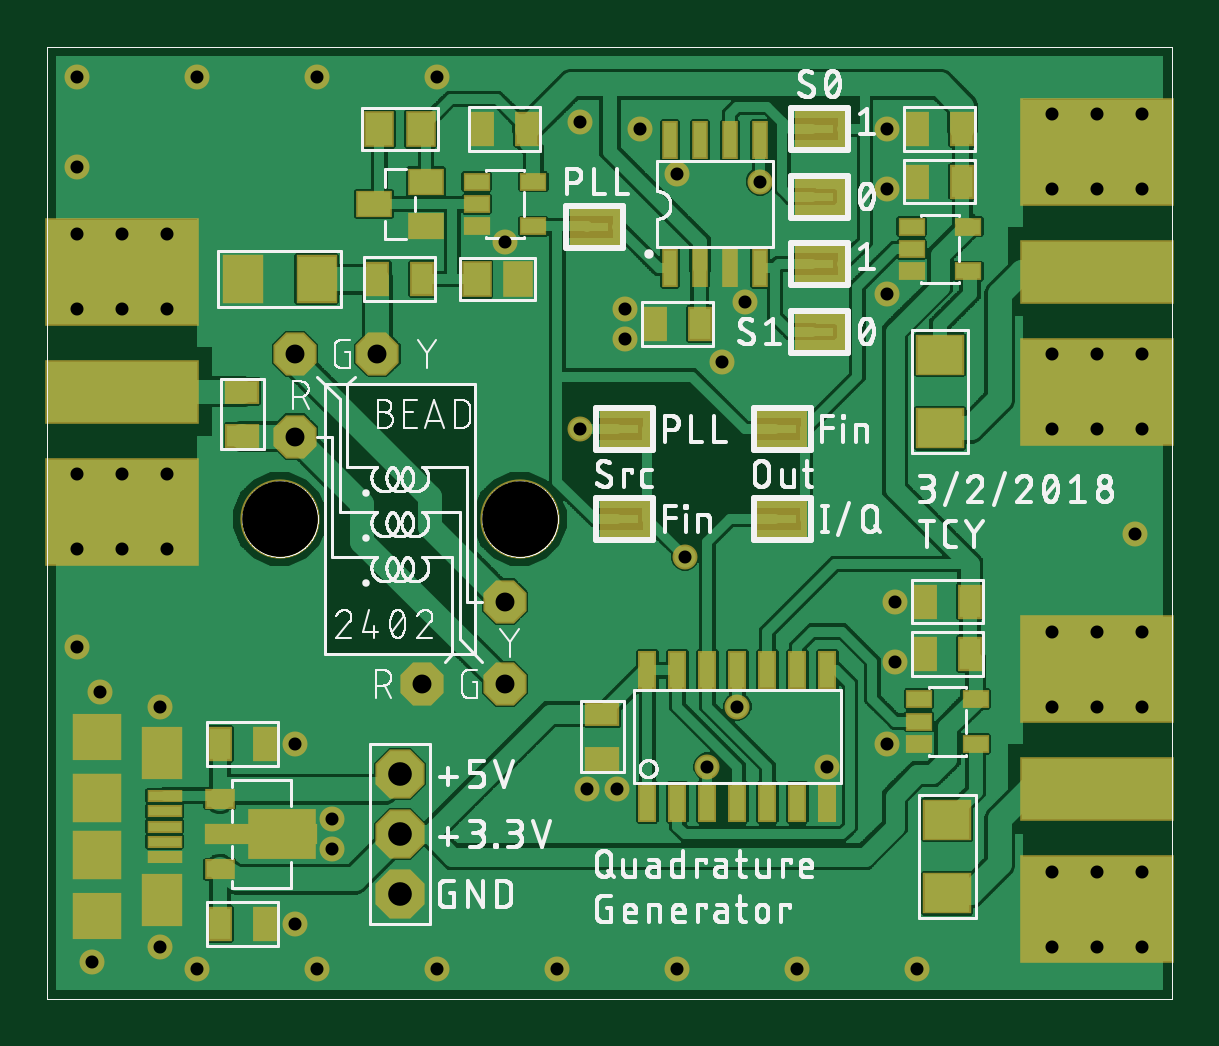
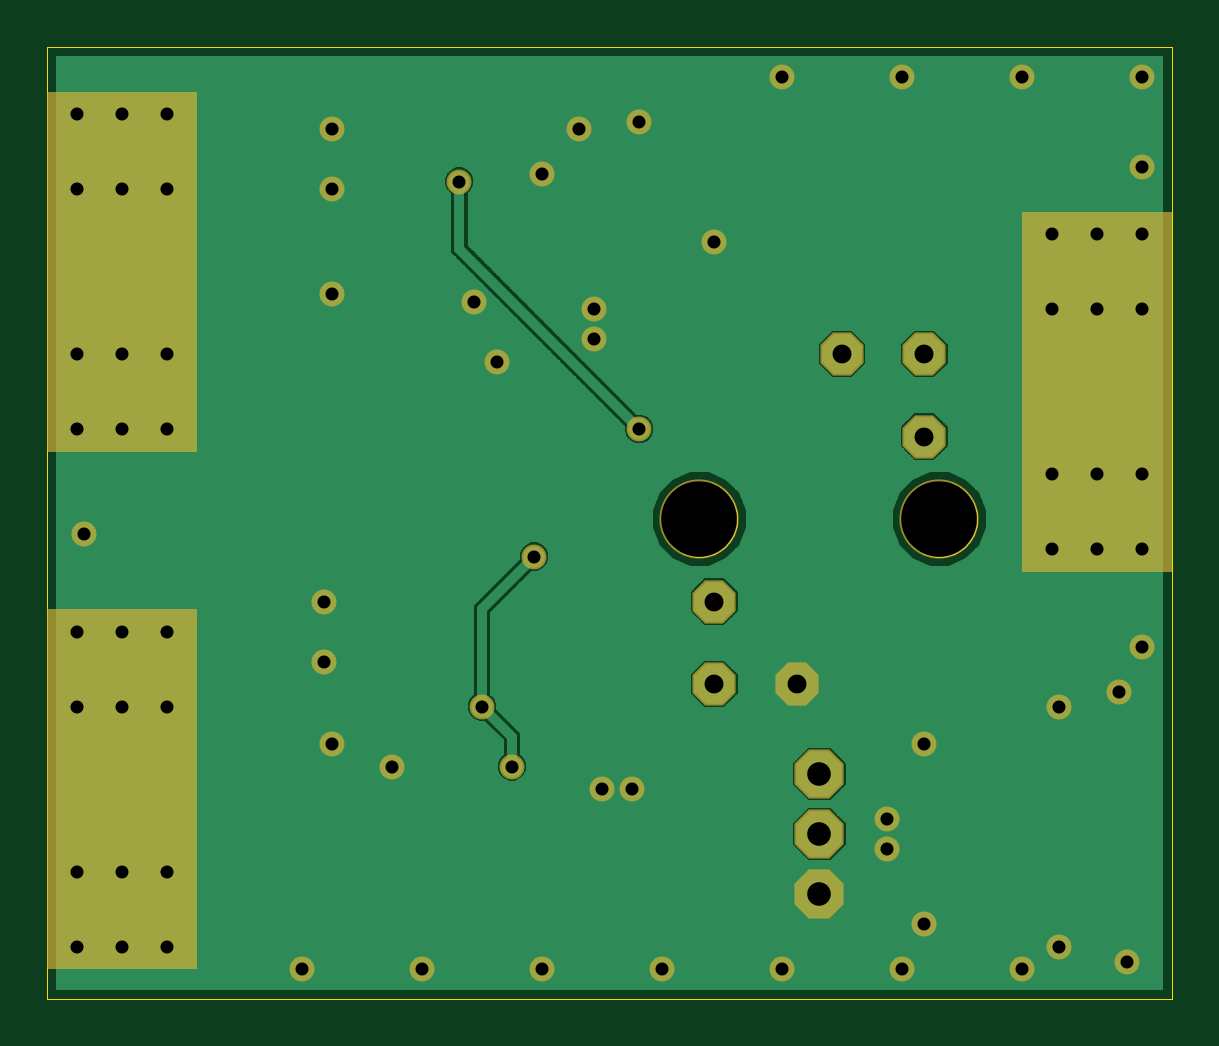
Circuit board: 8 layer files. Board 47.6 x 40.3 mm.
- bottom_copper: quadrature_generator.GBL (52735 bytes)
- bottom_mask: quadrature_generator.GBS (2196 bytes)
- outline: quadrature_generator.GKO (10765 bytes)
- top_copper: quadrature_generator.GTL (179501 bytes)
- top_silk: quadrature_generator.GTO (130372 bytes)
- paste: quadrature_generator.GTP (2690 bytes)
- top_mask: quadrature_generator.GTS (4917 bytes)
- drill: quadrature_generator.XLN (1186 bytes)

=== bottom_copper: quadrature_generator.GBL (52735 bytes, source omitted) ===
=== bottom_mask: quadrature_generator.GBS ===
G75*
%MOIN*%
%OFA0B0*%
%FSLAX25Y25*%
%IPPOS*%
%LPD*%
%AMOC8*
5,1,8,0,0,1.08239X$1,22.5*
%
%ADD10R,0.25000X0.60000*%
%ADD11OC8,0.07200*%
%ADD12C,0.13198*%
%ADD13OC8,0.08200*%
%ADD14C,0.04165*%
D10*
X0076600Y0108583D03*
X0239100Y0128583D03*
X0239100Y0042333D03*
D11*
X0140350Y0059833D03*
X0126600Y0059833D03*
X0140350Y0073583D03*
X0105350Y0101083D03*
X0105350Y0114833D03*
X0119100Y0114833D03*
D12*
X0102850Y0087333D03*
X0142850Y0087333D03*
D13*
X0122850Y0044833D03*
X0122850Y0034833D03*
X0122850Y0024833D03*
D14*
X0071600Y0013583D03*
X0082850Y0016083D03*
X0089100Y0012333D03*
X0105350Y0019833D03*
X0109100Y0012333D03*
X0129100Y0012333D03*
X0149100Y0012333D03*
X0169100Y0012333D03*
X0189100Y0012333D03*
X0209100Y0012333D03*
X0231600Y0016083D03*
X0239100Y0016083D03*
X0246600Y0016083D03*
X0246600Y0028583D03*
X0239100Y0028583D03*
X0231600Y0028583D03*
X0204100Y0049833D03*
X0194100Y0046083D03*
X0179100Y0056083D03*
X0174100Y0046083D03*
X0159100Y0042333D03*
X0154100Y0042333D03*
X0111600Y0037333D03*
X0111600Y0032333D03*
X0105350Y0049833D03*
X0082850Y0056083D03*
X0072850Y0058583D03*
X0069100Y0066083D03*
X0069100Y0082333D03*
X0076600Y0082333D03*
X0084100Y0082333D03*
X0084100Y0094833D03*
X0076600Y0094833D03*
X0069100Y0094833D03*
X0069100Y0122333D03*
X0076600Y0122333D03*
X0084100Y0122333D03*
X0084100Y0134833D03*
X0076600Y0134833D03*
X0069100Y0134833D03*
X0069100Y0146083D03*
X0069100Y0161083D03*
X0089100Y0161083D03*
X0109100Y0161083D03*
X0129100Y0161083D03*
X0152850Y0153583D03*
X0162850Y0152333D03*
X0169100Y0144833D03*
X0182850Y0143583D03*
X0204100Y0142333D03*
X0204100Y0152333D03*
X0231600Y0154833D03*
X0239100Y0154833D03*
X0246600Y0154833D03*
X0246600Y0142333D03*
X0239100Y0142333D03*
X0231600Y0142333D03*
X0204100Y0124833D03*
X0180350Y0123583D03*
X0176600Y0113583D03*
X0160350Y0117333D03*
X0160350Y0122333D03*
X0140350Y0133583D03*
X0152850Y0102333D03*
X0170350Y0081083D03*
X0205350Y0073583D03*
X0205350Y0063583D03*
X0231600Y0068583D03*
X0239100Y0068583D03*
X0246600Y0068583D03*
X0246600Y0056083D03*
X0239100Y0056083D03*
X0231600Y0056083D03*
X0245350Y0084833D03*
X0246600Y0102333D03*
X0239100Y0102333D03*
X0231600Y0102333D03*
X0231600Y0114833D03*
X0239100Y0114833D03*
X0246600Y0114833D03*
M02*

=== outline: quadrature_generator.GKO (10765 bytes, source omitted) ===
=== top_copper: quadrature_generator.GTL (179501 bytes, source omitted) ===
=== top_silk: quadrature_generator.GTO (130372 bytes, source omitted) ===
=== paste: quadrature_generator.GTP ===
G75*
%MOIN*%
%OFA0B0*%
%FSLAX25Y25*%
%IPPOS*%
%LPD*%
%AMOC8*
5,1,8,0,0,1.08239X$1,22.5*
%
%ADD10R,0.03543X0.05118*%
%ADD11R,0.05118X0.03543*%
%ADD12R,0.03937X0.02362*%
%ADD13R,0.02559X0.05906*%
%ADD14R,0.02165X0.05906*%
%ADD15R,0.04331X0.02756*%
%ADD16R,0.18110X0.02756*%
%ADD17R,0.10827X0.07874*%
%ADD18R,0.25000X0.10000*%
%ADD19R,0.25000X0.17500*%
%ADD20R,0.06299X0.07480*%
%ADD21R,0.04331X0.05512*%
%ADD22R,0.07480X0.06299*%
%ADD23R,0.07480X0.07087*%
%ADD24R,0.07480X0.07480*%
%ADD25R,0.06299X0.08268*%
%ADD26R,0.05315X0.01575*%
%ADD27R,0.05512X0.03937*%
D10*
X0092860Y0019833D03*
X0100340Y0019833D03*
X0100340Y0049833D03*
X0092860Y0049833D03*
X0165360Y0119833D03*
X0172840Y0119833D03*
X0209110Y0143583D03*
X0216590Y0143583D03*
X0216590Y0152333D03*
X0209110Y0152333D03*
X0144090Y0152333D03*
X0136610Y0152333D03*
X0126590Y0127333D03*
X0119110Y0127333D03*
X0210360Y0073583D03*
X0217840Y0073583D03*
X0217840Y0064833D03*
X0210360Y0064833D03*
D11*
X0156600Y0054823D03*
X0156600Y0047343D03*
X0096600Y0101093D03*
X0096600Y0108573D03*
D12*
X0135626Y0136093D03*
X0135626Y0139833D03*
X0135626Y0143573D03*
X0145074Y0143573D03*
X0145074Y0136093D03*
X0208126Y0136073D03*
X0208126Y0132333D03*
X0208126Y0128593D03*
X0217574Y0128593D03*
X0217574Y0136073D03*
X0218824Y0057323D03*
X0209376Y0057323D03*
X0209376Y0053583D03*
X0209376Y0049843D03*
X0218824Y0049843D03*
D13*
X0194100Y0040060D03*
X0189100Y0040060D03*
X0184100Y0040060D03*
X0179100Y0040060D03*
X0174100Y0040060D03*
X0169100Y0040060D03*
X0164100Y0040060D03*
X0164100Y0062107D03*
X0169100Y0062107D03*
X0174100Y0062107D03*
X0179100Y0062107D03*
X0184100Y0062107D03*
X0189100Y0062107D03*
X0194100Y0062107D03*
D14*
X0182850Y0129203D03*
X0177850Y0129203D03*
X0172850Y0129203D03*
X0167850Y0129203D03*
X0167850Y0150463D03*
X0172850Y0150463D03*
X0177850Y0150463D03*
X0182850Y0150463D03*
D15*
X0092850Y0040739D03*
X0092850Y0034833D03*
X0092850Y0028928D03*
D16*
X0099740Y0034833D03*
D17*
X0103283Y0034833D03*
D18*
X0076600Y0108583D03*
X0239100Y0128583D03*
X0239100Y0042333D03*
D19*
X0239100Y0022333D03*
X0239100Y0062333D03*
X0239100Y0108583D03*
X0239100Y0148583D03*
X0076600Y0128583D03*
X0076600Y0088583D03*
D20*
X0096748Y0127333D03*
X0108952Y0127333D03*
D21*
X0135655Y0127333D03*
X0142545Y0127333D03*
X0126295Y0152333D03*
X0119405Y0152333D03*
D22*
X0212850Y0114686D03*
X0212850Y0102481D03*
X0214100Y0037186D03*
X0214100Y0024981D03*
D23*
X0072309Y0021123D03*
X0072309Y0051044D03*
D24*
X0072309Y0040808D03*
X0072309Y0031359D03*
D25*
X0083135Y0023878D03*
X0083135Y0048288D03*
D26*
X0083628Y0041201D03*
X0083628Y0038642D03*
X0083628Y0036083D03*
X0083628Y0033524D03*
X0083628Y0030965D03*
D27*
X0127181Y0136093D03*
X0118519Y0139833D03*
X0127181Y0143573D03*
M02*

=== top_mask: quadrature_generator.GTS ===
G75*
%MOIN*%
%OFA0B0*%
%FSLAX25Y25*%
%IPPOS*%
%LPD*%
%AMOC8*
5,1,8,0,0,1.08239X$1,22.5*
%
%ADD10R,0.04143X0.05718*%
%ADD11R,0.05718X0.04143*%
%ADD12R,0.04537X0.02962*%
%ADD13R,0.03159X0.06506*%
%ADD14R,0.02765X0.06506*%
%ADD15R,0.04931X0.03356*%
%ADD16R,0.18710X0.03356*%
%ADD17R,0.11427X0.08474*%
%ADD18R,0.25600X0.10600*%
%ADD19R,0.25600X0.18100*%
%ADD20R,0.06899X0.08080*%
%ADD21R,0.04931X0.06112*%
%ADD22R,0.08080X0.06899*%
%ADD23OC8,0.07200*%
%ADD24C,0.13198*%
%ADD25R,0.08080X0.07687*%
%ADD26R,0.08080X0.08080*%
%ADD27R,0.06899X0.08868*%
%ADD28R,0.05915X0.02175*%
%ADD29R,0.08500X0.06000*%
%ADD30R,0.06112X0.04537*%
%ADD31OC8,0.08200*%
%ADD32C,0.04165*%
D10*
X0092860Y0019833D03*
X0100340Y0019833D03*
X0100340Y0049833D03*
X0092860Y0049833D03*
X0165360Y0119833D03*
X0172840Y0119833D03*
X0209110Y0143583D03*
X0216590Y0143583D03*
X0216590Y0152333D03*
X0209110Y0152333D03*
X0144090Y0152333D03*
X0136610Y0152333D03*
X0126590Y0127333D03*
X0119110Y0127333D03*
X0210360Y0073583D03*
X0217840Y0073583D03*
X0217840Y0064833D03*
X0210360Y0064833D03*
D11*
X0156600Y0054823D03*
X0156600Y0047343D03*
X0096600Y0101093D03*
X0096600Y0108573D03*
D12*
X0135626Y0136093D03*
X0135626Y0139833D03*
X0135626Y0143573D03*
X0145074Y0143573D03*
X0145074Y0136093D03*
X0208126Y0136073D03*
X0208126Y0132333D03*
X0208126Y0128593D03*
X0217574Y0128593D03*
X0217574Y0136073D03*
X0218824Y0057323D03*
X0209376Y0057323D03*
X0209376Y0053583D03*
X0209376Y0049843D03*
X0218824Y0049843D03*
D13*
X0194100Y0040060D03*
X0189100Y0040060D03*
X0184100Y0040060D03*
X0179100Y0040060D03*
X0174100Y0040060D03*
X0169100Y0040060D03*
X0164100Y0040060D03*
X0164100Y0062107D03*
X0169100Y0062107D03*
X0174100Y0062107D03*
X0179100Y0062107D03*
X0184100Y0062107D03*
X0189100Y0062107D03*
X0194100Y0062107D03*
D14*
X0182850Y0129203D03*
X0177850Y0129203D03*
X0172850Y0129203D03*
X0167850Y0129203D03*
X0167850Y0150463D03*
X0172850Y0150463D03*
X0177850Y0150463D03*
X0182850Y0150463D03*
D15*
X0092850Y0040739D03*
X0092850Y0034833D03*
X0092850Y0028928D03*
D16*
X0099740Y0034833D03*
D17*
X0103283Y0034833D03*
D18*
X0076600Y0108583D03*
X0239100Y0128583D03*
X0239100Y0042333D03*
D19*
X0239100Y0022333D03*
X0239100Y0062333D03*
X0239100Y0108583D03*
X0239100Y0148583D03*
X0076600Y0128583D03*
X0076600Y0088583D03*
D20*
X0096748Y0127333D03*
X0108952Y0127333D03*
D21*
X0135655Y0127333D03*
X0142545Y0127333D03*
X0126295Y0152333D03*
X0119405Y0152333D03*
D22*
X0212850Y0114686D03*
X0212850Y0102481D03*
X0214100Y0037186D03*
X0214100Y0024981D03*
D23*
X0140350Y0059833D03*
X0126600Y0059833D03*
X0140350Y0073583D03*
X0105350Y0101083D03*
X0105350Y0114833D03*
X0119100Y0114833D03*
D24*
X0102850Y0087333D03*
X0142850Y0087333D03*
D25*
X0072309Y0051044D03*
X0072309Y0021123D03*
D26*
X0072309Y0031359D03*
X0072309Y0040808D03*
D27*
X0083135Y0048288D03*
X0083135Y0023878D03*
D28*
X0083628Y0030965D03*
X0083628Y0033524D03*
X0083628Y0036083D03*
X0083628Y0038642D03*
X0083628Y0041201D03*
D29*
X0160350Y0087333D03*
X0160350Y0102333D03*
X0186600Y0102333D03*
X0186600Y0087333D03*
X0192850Y0118583D03*
X0192850Y0129833D03*
X0192850Y0141083D03*
X0192850Y0152333D03*
X0155350Y0136083D03*
D30*
X0127181Y0136093D03*
X0118519Y0139833D03*
X0127181Y0143573D03*
D31*
X0122850Y0044833D03*
X0122850Y0034833D03*
X0122850Y0024833D03*
D32*
X0071600Y0013583D03*
X0082850Y0016083D03*
X0089100Y0012333D03*
X0105350Y0019833D03*
X0109100Y0012333D03*
X0129100Y0012333D03*
X0149100Y0012333D03*
X0169100Y0012333D03*
X0189100Y0012333D03*
X0209100Y0012333D03*
X0231600Y0016083D03*
X0239100Y0016083D03*
X0246600Y0016083D03*
X0246600Y0028583D03*
X0239100Y0028583D03*
X0231600Y0028583D03*
X0204100Y0049833D03*
X0194100Y0046083D03*
X0179100Y0056083D03*
X0174100Y0046083D03*
X0159100Y0042333D03*
X0154100Y0042333D03*
X0111600Y0037333D03*
X0111600Y0032333D03*
X0105350Y0049833D03*
X0082850Y0056083D03*
X0072850Y0058583D03*
X0069100Y0066083D03*
X0069100Y0082333D03*
X0076600Y0082333D03*
X0084100Y0082333D03*
X0084100Y0094833D03*
X0076600Y0094833D03*
X0069100Y0094833D03*
X0069100Y0122333D03*
X0076600Y0122333D03*
X0084100Y0122333D03*
X0084100Y0134833D03*
X0076600Y0134833D03*
X0069100Y0134833D03*
X0069100Y0146083D03*
X0069100Y0161083D03*
X0089100Y0161083D03*
X0109100Y0161083D03*
X0129100Y0161083D03*
X0152850Y0153583D03*
X0162850Y0152333D03*
X0169100Y0144833D03*
X0182850Y0143583D03*
X0204100Y0142333D03*
X0204100Y0152333D03*
X0231600Y0154833D03*
X0239100Y0154833D03*
X0246600Y0154833D03*
X0246600Y0142333D03*
X0239100Y0142333D03*
X0231600Y0142333D03*
X0204100Y0124833D03*
X0180350Y0123583D03*
X0176600Y0113583D03*
X0160350Y0117333D03*
X0160350Y0122333D03*
X0140350Y0133583D03*
X0152850Y0102333D03*
X0170350Y0081083D03*
X0205350Y0073583D03*
X0205350Y0063583D03*
X0231600Y0068583D03*
X0239100Y0068583D03*
X0246600Y0068583D03*
X0246600Y0056083D03*
X0239100Y0056083D03*
X0231600Y0056083D03*
X0245350Y0084833D03*
X0246600Y0102333D03*
X0239100Y0102333D03*
X0231600Y0102333D03*
X0231600Y0114833D03*
X0239100Y0114833D03*
X0246600Y0114833D03*
M02*

=== drill: quadrature_generator.XLN ===
%
M48
M72
T01C0.0217
T02C0.0315
T03C0.0394
T04C0.1260
%
T01
X7160Y1358
X8285Y1608
X8910Y1233
X10535Y1983
X10910Y1233
X12910Y1233
X14910Y1233
X16910Y1233
X18910Y1233
X20910Y1233
X23160Y1608
X23910Y1608
X24660Y1608
X24660Y2858
X23910Y2858
X23160Y2858
X20410Y4983
X19410Y4608
X17910Y5608
X17410Y4608
X15910Y4233
X15410Y4233
X11160Y3733
X11160Y3233
X10535Y4983
X8285Y5608
X7285Y5858
X6910Y6608
X6910Y8233
X7660Y8233
X8410Y8233
X8410Y9483
X7660Y9483
X6910Y9483
X6910Y12233
X7660Y12233
X8410Y12233
X8410Y13483
X7660Y13483
X6910Y13483
X6910Y14608
X6910Y16108
X8910Y16108
X10910Y16108
X12910Y16108
X15285Y15358
X16285Y15233
X16910Y14483
X18285Y14358
X20410Y14233
X20410Y15233
X23160Y15483
X23910Y15483
X24660Y15483
X24660Y14233
X23910Y14233
X23160Y14233
X20410Y12483
X18035Y12358
X17660Y11358
X16035Y11733
X16035Y12233
X14035Y13358
X15285Y10233
X17035Y8108
X20535Y7358
X20535Y6358
X23160Y6858
X23910Y6858
X24660Y6858
X24660Y5608
X23910Y5608
X23160Y5608
X24535Y8483
X24660Y10233
X23910Y10233
X23160Y10233
X23160Y11483
X23910Y11483
X24660Y11483
T02
X14035Y7358
X14035Y5983
X12660Y5983
X10535Y10108
X10535Y11483
X11910Y11483
T03
X12285Y4483
X12285Y3483
X12285Y2483
T04
X10285Y8733
X14285Y8733
M30

